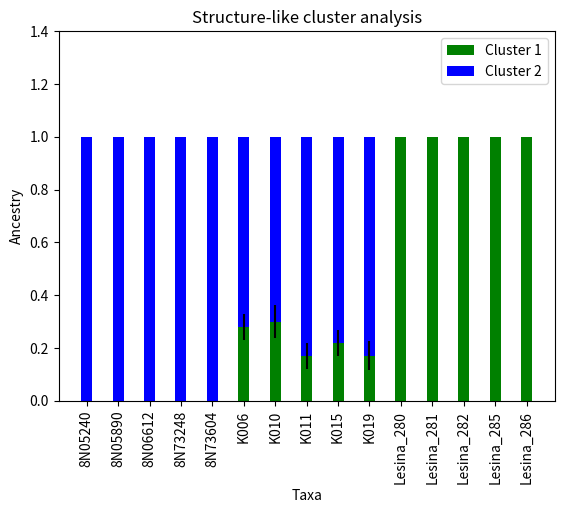

The matplotlib source for this figure:
# -*- coding: utf-8 -*-

#!/usr/bin/python3
'''
    Title: VirusInvasion.py
    Date: 2021-02-17
    Author: Julia Ortis Sunyer
    Description:
        This code allows the user to create a structure-like cluster analysis plot with error bars.
    List of functions:
        No user defined functions.
    List of non-standard modules:
        - Numpy: NumPy is the fundamental package for scientific computing in Python. 
          It is a Python library that provides a multidimensional array object, various 
          derived objects (such as masked arrays and matrices), and an assortment of routines
          for fast operations on arrays, including mathematical, logical, shape manipulation,
          sorting, selecting, I/O, discrete Fourier transforms, basic linear algebra, basic
          statistical operations, random simulation and much more.
        - Matplotlib: Matplotlib is a comprehensive library for creating static, animated,
          and interactive visualizations in Python.
    Procedure:
        First I imported all the modules necessary to run the script. The I specify the amount of
        columns I will have depending on the amount of taxa studied. Following that I input the data
        for cluster 1 (C1) and cluster 2 (C2). Then, I specify the locations and the width of the
        bars to create them. After doing this I specify the name of each bar, the X and Y axis,
        the title of the figure and the legend.
    Usage:
        StructureLikeClusterAnalysis.py
    
'''


#Plot results with standard error bars:
#Import the packages I will need
import numpy as np
import matplotlib.pyplot as plt

#The amount of columns I will have (depends on the amount of taxa)
N = 15

#C1 is the cluster 1 data
C1 = (0, 0, 0, 0, 0, 0.28, 0.30, 0.17, 0.22, 0.17, 1, 1, 1, 1, 1)
#C1 standard error
C1Std = (0, 0, 0, 0, 0, 0.050, 0.063, 0.050, 0.050, 0.055, 0, 0, 0, 0, 0)

#C2 is the cluster 2 data
C2 = (1, 1, 1, 1, 1, 0.72, 0.70, 0.83, 0.78, 0.83, 0, 0, 0, 0, 0)
#C2 standard error
C2Std = (0, 0, 0, 0, 0, 0.050, 0.063, 0.050, 0.050, 0.055, 0, 0, 0, 0, 0)

# the x locations for the taxa
ind = np.arange(N)

# the width of the bars
width = 0.35

#To create the plot bars for C1
p1 = plt.bar(ind, C1, width, yerr=C1Std, color='green')

#To create the plot bars for C2
p2 = plt.bar(ind, C2, width, bottom=C1, color='blue')

#To create the actual plot
plt.ylabel('Ancestry') #Y-axis label
plt.xlabel('Taxa') #X-axis label
plt.title('Structure-like cluster analysis') #Title of the plot
plt.xticks(ind, ('8N05240', '8N05890', '8N06612', '8N73248', '8N73604', 'K006', 'K010', 'K011', 'K015', 'K019', 'Lesina_280', 'Lesina_281', 'Lesina_282', 'Lesina_285', 'Lesina_286'), rotation='vertical') #Name of the bars in the X-axis
plt.yticks(np.arange(0, 1.5, 0.2)) #Numbers in the Y-axis
plt.legend((p1[0], p2[0]), ('Cluster 1', 'Cluster 2')) #Legend of the plot
plt.show() #Plot